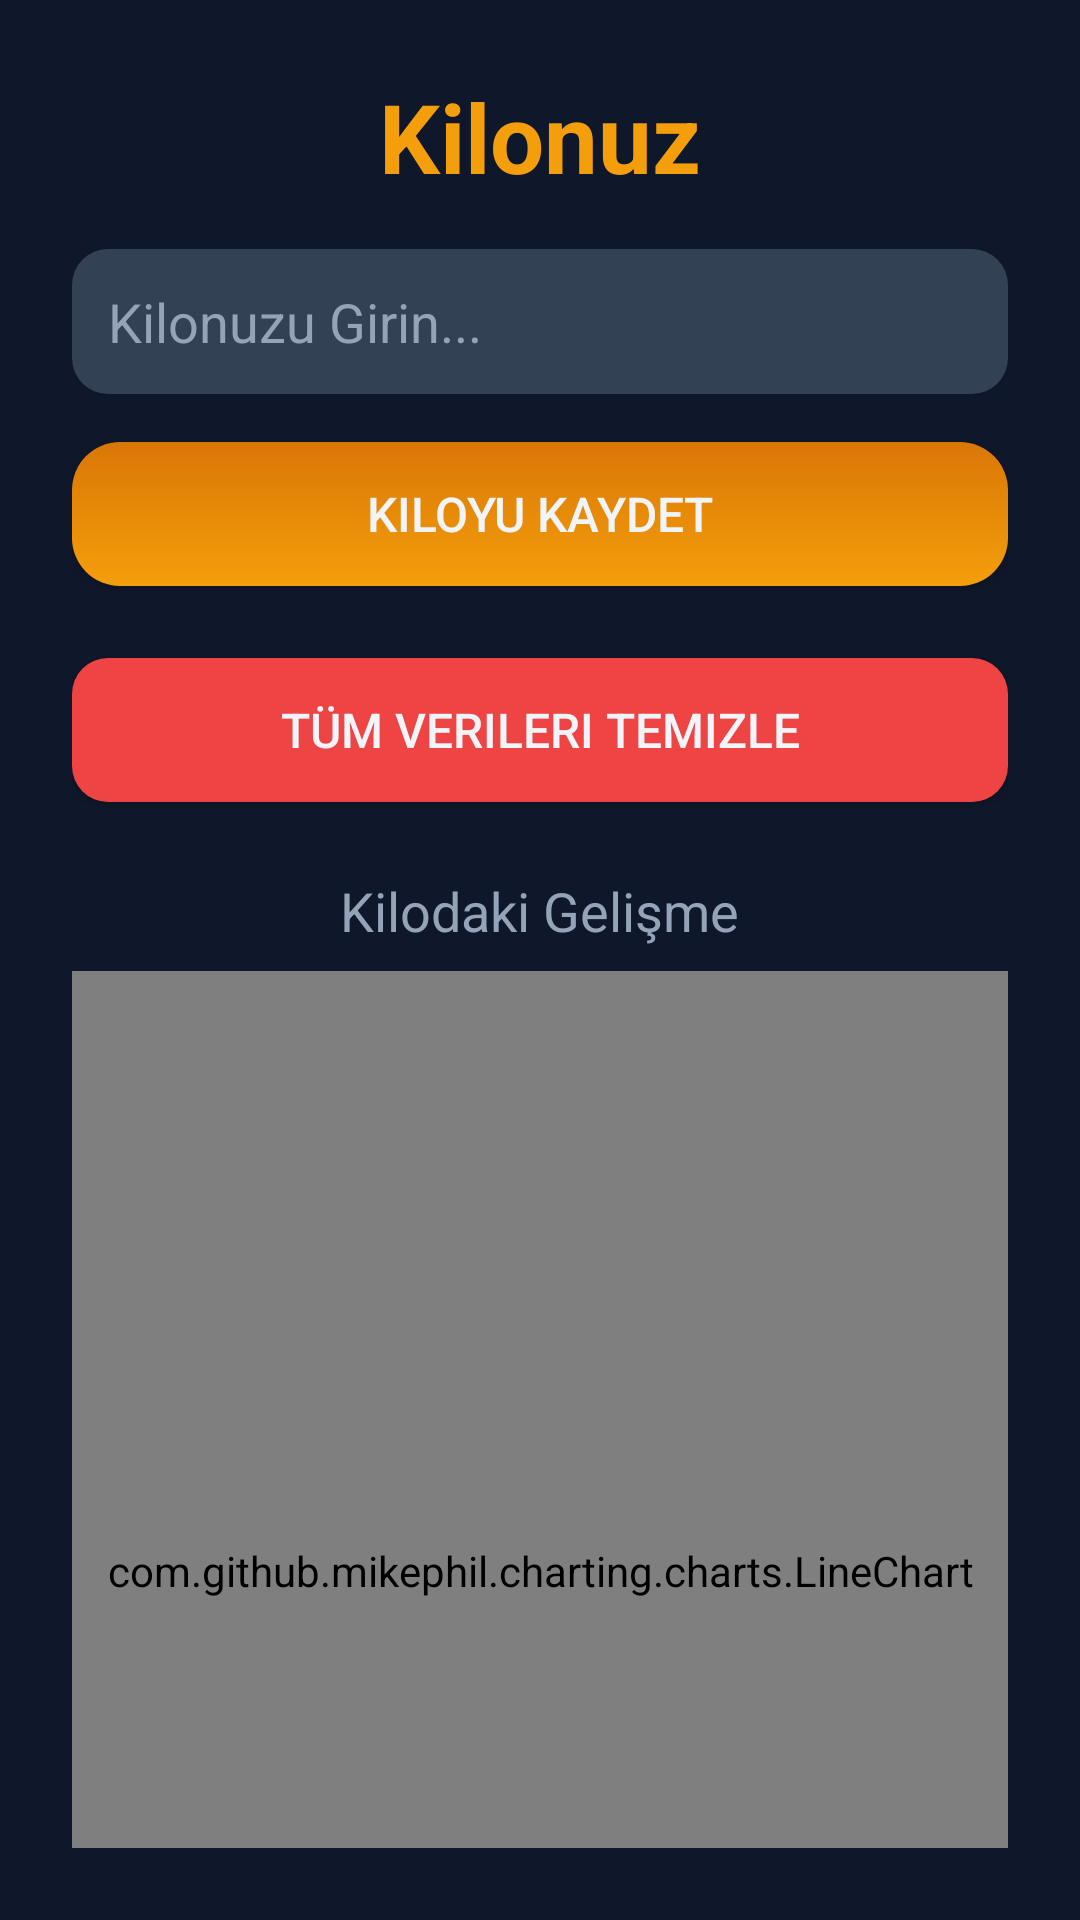

Reconstruct the res/layout file that produces this screen, plus the resources it refers to.
<!-- AndroidManifest.xml: application theme Theme.BesinKitabi -->
<!-- res/layout/activity_weight2.xml -->
<?xml version="1.0" encoding="utf-8"?>
<LinearLayout xmlns:android="http://schemas.android.com/apk/res/android"
    android:id="@+id/main_layout"
    android:layout_width="match_parent"
    android:layout_height="match_parent"
    android:orientation="vertical"
    android:padding="24dp"
    android:background="@color/background_dark"
    android:gravity="center_horizontal">

    
    <TextView
        android:id="@+id/title"
        android:layout_width="wrap_content"
        android:layout_height="wrap_content"
        android:text="Kilonuz"
        android:textColor="@color/primary_amber"
        android:textSize="32sp"
        android:textStyle="bold"
        android:layout_marginBottom="16dp" />

    
    <EditText
        android:id="@+id/editTextWeight"
        android:layout_width="match_parent"
        android:layout_height="wrap_content"
        android:hint="Kilonuzu Girin..."
        android:inputType="numberDecimal"
        android:background="@drawable/rounded_edittext"
        android:textColor="@color/accent_light"
        android:textColorHint="@color/input_hint"
        android:padding="12dp"
        android:layout_marginBottom="16dp" />

    
    <Button
        android:id="@+id/buttonSave"
        android:layout_width="match_parent"
        android:layout_height="wrap_content"
        android:text="Kiloyu Kaydet"
        android:textColor="@color/accent_light"
        android:background="@drawable/modern_button_background"
        android:elevation="4dp"
        android:layout_marginBottom="24dp"
        android:textSize="16sp"
        android:padding="12dp" />
    
    <Button
        android:id="@+id/buttonClear"
        android:layout_width="match_parent"
        android:layout_height="wrap_content"
        android:text="Tüm Verileri Temizle"
        android:textColor="@color/accent_light"
        android:background="@drawable/btn_false"
        android:elevation="4dp"
        android:layout_marginBottom="24dp"
        android:textSize="16sp"
        android:padding="12dp" />


    
    <TextView
        android:layout_width="wrap_content"
        android:layout_height="wrap_content"
        android:text="Kilodaki Gelişme"
        android:textColor="@color/input_hint"
        android:textSize="18sp"
        android:layout_marginBottom="8dp" />

    
    <com.github.mikephil.charting.charts.LineChart
        android:id="@+id/lineChart"
        android:layout_width="match_parent"
        android:layout_height="400dp"
        android:background="@color/chart_background" />
</LinearLayout>
<!-- resources referenced by this layout -->
<resources>
  <color name="accent_light">#F1F5F9</color>
  <color name="background_dark">#0F172A</color>
  <color name="chart_background">#1E293B</color>
  <color name="input_hint">#94A3B8</color>
  <color name="primary_amber">#F59E0B</color>
  <!-- drawable btn_false (drawable) -->
  <?xml version="1.0" encoding="utf-8"?>
  <ripple xmlns:android="http://schemas.android.com/apk/res/android"
      android:color="#FCA5A5">
      <item>
          <shape android:shape="rectangle">
              <solid android:color="@color/delete_red" />
              <corners android:radius="12dp" />
          </shape>
      </item>
  </ripple>
  <!-- drawable modern_button_background (drawable) -->
  <?xml version="1.0" encoding="utf-8"?>
  <ripple xmlns:android="http://schemas.android.com/apk/res/android"
      android:color="@color/ripple_effect">
      <item>
          <shape android:shape="rectangle">
              <gradient
                  android:startColor="@color/primary_amber"
                  android:endColor="@color/primary_amber_dark"
                  android:angle="90"/>
              <corners android:radius="16dp"/>
          </shape>
      </item>
  </ripple>
  <!-- drawable rounded_edittext (drawable) -->
  <?xml version="1.0" encoding="utf-8"?>
  <shape xmlns:android="http://schemas.android.com/apk/res/android"
      android:shape="rectangle">
      <solid android:color="@color/input_bg" />
      <corners android:radius="12dp" />
  </shape>
  <style name="Theme.BesinKitabi" parent="Base.Theme.BesinKitabi" />
  <color name="delete_red">#EF4444</color>
  <color name="ripple_effect">#FFD580</color>
  <color name="primary_amber_dark">#D97706</color>
  <color name="input_bg">#334155</color>
  <style name="Base.Theme.BesinKitabi" parent="Theme.AppCompat.NoActionBar">
          
          
      </style>
</resources>
